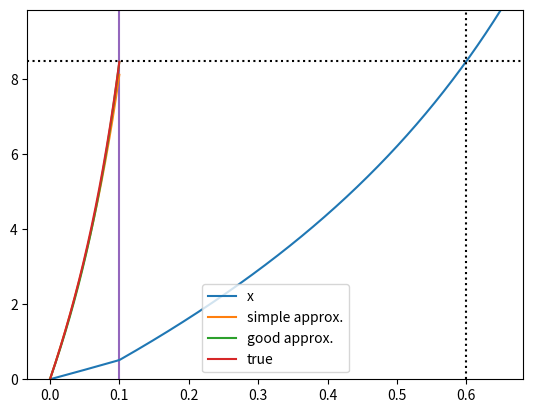

The script that saved this image:
import numpy as np
import matplotlib.pyplot as plt


# parameters defining v_bar(x)
# v_bar(x) = v_offset + v_slope_offset * x + v_slope_slope * x^2
v_offset = 10
v_slope_offset = 1
v_slope_slope = 0.1

v_factor = 0.5  # v(x) = v_factor * v_bar(x)

tau = 0.5
T = 0.1

dt = 0.0001
t_sim = tau + T + 0.05
time = np.arange(0, t_sim, dt)

x = [0]
v_bar_x = []
r0 = [0]
r1 = [0]
r2 = [0]

for t in time:
    v_bar_x.append(v_offset + v_slope_offset * x[-1] + v_slope_slope * (x[-1] ** 2))

    if t < T:
        v_x = v_bar_x[-1] * v_factor
        x.append(x[-1] + v_x * dt)

        # the very simple approximation
        v_bar_r0 = v_offset + v_slope_offset * r0[-1] + v_slope_slope * (r0[-1] ** 2)  # v_bar(r(t))
        r0.append(r0[-1] + (v_x + v_bar_r0 * tau / T) * dt)

        # the approximation:
        v_bar_r1 = v_offset + v_slope_offset * r1[-1] + v_slope_slope * (r1[-1] ** 2)  # v_bar(r(t))
        k = 1 + (tau - T) * (v_slope_offset + v_slope_slope * x[-1])
        r1.append(r1[-1] + ((v_x - v_bar_x[-1]) * k + v_bar_r1 * (1 + tau / T)) * dt)

        # the real deal:
        r2_s = x[-1]  # starts at the current position and then we iterate forward
        for s in np.arange(0, t * tau / T, dt):
            v_bar_r2 = v_offset + v_slope_offset * r2_s + v_slope_slope * (r2_s ** 2)  # v_bar(r(t))
            r2_s += v_bar_r2 * dt
        r2.append(r2_s)

    else:
        x.append(x[-1] + v_bar_x[-1] * dt)


# plot x(t) and r(t)
fig, ax = plt.subplots()
ax.axvline(T, color='C4')  # marks the theta period
ax.plot(time, x[:-1], label='x')
i_T = np.argmax(time >= T)
ax.plot(time[:i_T], r0[1:], label='simple approx.')
ax.plot(time[:i_T], r1[1:], label='good approx.')
ax.plot(time[:i_T], r2[1:], label='true')
ax.axvline(T + tau, linestyle='dotted', color='k')
i_T_tau = np.argmax(time >= T + tau)
ax.axhline(x[i_T_tau], linestyle='dotted', color='k')
ax.legend(loc='lower center')
ax.set_ylim(0, max(x))


# # plot v_bar
# fig, ax = plt.subplots()
# ax.plot(x[1:], v_bar_x)
# ax.set_ylabel(r"$\bar{v}$ (cm/s)")
# ax.set_xlabel("position (cm)")

plt.show()
